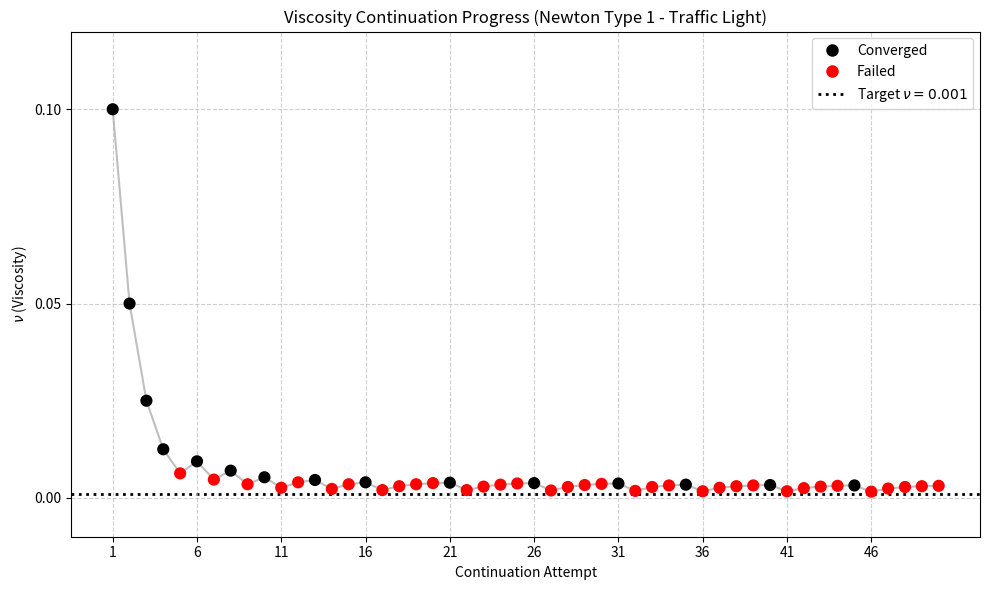

Reproduce this figure in Python.
import matplotlib.pyplot as plt
from matplotlib.lines import Line2D

# Hardcoded values extracted from newton-type1-history_trafficlight_T1.0_nu0.001.txt
# Format: (viscosity_value, convergence_status)
attempts = [
    (0.1000, True),  # Attempting nu = 0.1000
    (0.0500, True),  # Attempting nu = 0.0500
    (0.0250, True),  # Attempting nu = 0.0250
    (0.0125, True),  # Attempting nu = 0.0125
    (0.0063, False), # Attempting nu = 0.0063 (Failed)
    (0.0094, True),  # Attempting nu = 0.0094
    (0.0047, False), # Attempting nu = 0.0047 (Failed)
    (0.0070, True),  # Attempting nu = 0.0070
    (0.0035, False), # Attempting nu = 0.0035 (Failed)
    (0.0053, True),  # Attempting nu = 0.0053
    (0.0026, False), # Attempting nu = 0.0026 (Failed)
    (0.0040, False), # Attempting nu = 0.0040 (Failed)
    (0.0046, True),  # Attempting nu = 0.0046
    (0.0023, False), # Attempting nu = 0.0023 (Failed)
    (0.0035, False), # Attempting nu = 0.0035 (Failed)
    (0.0040, True),  # Attempting nu = 0.0040
    (0.0020, False), # Attempting nu = 0.0020 (Failed)
    (0.0030, False), # Attempting nu = 0.0030 (Failed)
    (0.0035, False), # Attempting nu = 0.0035 (Failed)
    (0.0038, False), # Attempting nu = 0.0038 (Failed)
    (0.0039, True),  # Attempting nu = 0.0039
    (0.0020, False), # Attempting nu = 0.0020 (Failed)
    (0.0029, False), # Attempting nu = 0.0029 (Failed)
    (0.0034, False), # Attempting nu = 0.0034 (Failed)
    (0.0037, False), # Attempting nu = 0.0037 (Failed)
    (0.0038, True),  # Attempting nu = 0.0038
    (0.0019, False), # Attempting nu = 0.0019 (Failed)
    (0.0028, False), # Attempting nu = 0.0028 (Failed)
    (0.0033, False), # Attempting nu = 0.0033 (Failed)
    (0.0036, False), # Attempting nu = 0.0036 (Failed)
    (0.0037, True),  # Attempting nu = 0.0037
    (0.0018, False), # Attempting nu = 0.0018 (Failed)
    (0.0028, False), # Attempting nu = 0.0028 (Failed)
    (0.0032, False), # Attempting nu = 0.0032 (Failed)
    (0.0034, True),  # Attempting nu = 0.0034
    (0.0017, False), # Attempting nu = 0.0017 (Failed)
    (0.0026, False), # Attempting nu = 0.0026 (Failed)
    (0.0030, False), # Attempting nu = 0.0030 (Failed)
    (0.0032, False), # Attempting nu = 0.0032 (Failed)
    (0.0033, True),  # Attempting nu = 0.0033
    (0.0017, False), # Attempting nu = 0.0017 (Failed)
    (0.0025, False), # Attempting nu = 0.0025 (Failed)
    (0.0029, False), # Attempting nu = 0.0029 (Failed)
    (0.0031, False), # Attempting nu = 0.0031 (Failed)
    (0.0032, True),  # Attempting nu = 0.0032
    (0.0016, False), # Attempting nu = 0.0016 (Failed)
    (0.0024, False), # Attempting nu = 0.0024 (Failed)
    (0.0028, False), # Attempting nu = 0.0028 (Failed)
    (0.0030, False), # Attempting nu = 0.0030 (Failed)
    (0.0031, False), # Attempting nu = 0.0031 (Failed)
]

target_nu = 0.001

# Generate the plot
x = range(1, len(attempts) + 1)
y = [a[0] for a in attempts]
colors = ['black' if a[1] else 'red' for a in attempts]

plt.figure(figsize=(10, 6))

# Plot connecting line
plt.plot(x, y, color='gray', alpha=0.5, linestyle='-', zorder=1)

# Plot the dots
plt.scatter(x, y, c=colors, s=60, zorder=2) # Slightly smaller dots since there are 51 points

# Target line
plt.axhline(y=target_nu, color='black', linestyle=':', linewidth=2, zorder=1)

# Formatting - Adjusted for the new nu range (0 to 0.20)
plt.ylim(-0.01, 0.12)
plt.yticks([0.0, 0.05, 0.10])

plt.xlabel('Continuation Attempt')
plt.ylabel(r'$\nu$ (Viscosity)')
plt.title('Viscosity Continuation Progress (Newton Type 1 - Traffic Light)')
plt.grid(True, linestyle='--', alpha=0.6)

# Reduce x-ticks crowding by showing every 5th tick
plt.xticks(range(1, len(attempts) + 1, 5))

# Custom legend
custom_lines = [
    Line2D([0], [0], marker='o', color='w', markerfacecolor='black', markersize=10),
    Line2D([0], [0], marker='o', color='w', markerfacecolor='red', markersize=10),
    Line2D([0], [0], color='black', linestyle=':', linewidth=2)
]
plt.legend(custom_lines, ['Converged', 'Failed', r'Target $\nu = 0.001$'], loc='upper right')

plt.tight_layout()
plt.savefig('trafficlight_newton1_history.png')
plt.show()
